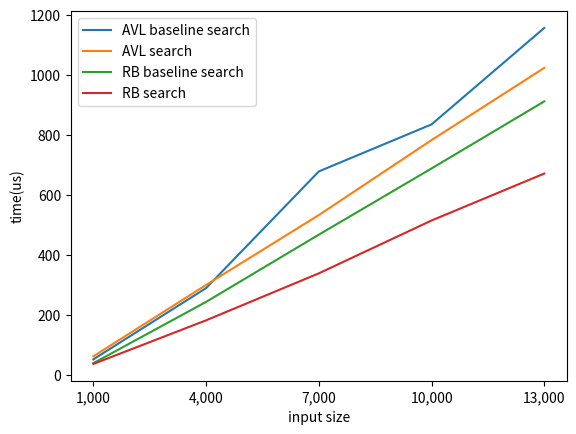

Python code for this plot:
import matplotlib.pyplot as plt
import numpy as np
from numpy.linalg import norm

avl_baseline_ins_res = [3.8721, 17.934, 32.461, 48.502, 64.176] #ms
avl_baseline_search_res = [52.882, 290.25, 678.79, 835.45, 1156.7] #us

avl_ins_res = [1.9749, 8.7007, 16.736, 23.526, 34.149] #ms
avl_search_res = [62.971, 300.81, 533.49, 783.13, 1023.7] #us


rb_baseline_ins_res = [11.638, 61.780, 121.39, 181.46, 244.64] #ms
rb_baseline_search_res = [40.127, 244.32, 468.19, 688.72, 912.02] #us

rb_ins_res = [2.2894, 10.589, 19.381, 29.538, 37.954] #ms
rb_search_res = [37.654, 182.85, 339.36, 515.37, 671.71] #us


def draw_insertion():
    x = np.linspace(0, 4, 5)

    plt.plot(x, avl_baseline_ins_res, label="AVL baseline insertion")
    plt.plot(x, avl_ins_res, label="AVL insertion")
    plt.plot(x, rb_baseline_ins_res, label="RB baseline insertion")
    plt.plot(x, rb_ins_res, label="RB insertion")
    plt.ylabel("time(ms)")
    plt.xlabel("input size")
    plt.xticks([0, 1, 2, 3, 4],["10,000", "40,000", "70,000", "100,000", "130,000"])
    plt.legend()
    plt.savefig("insertion.png")

def draw_search():
    x = np.linspace(0, 4, 5)

    plt.plot(x, avl_baseline_search_res, label="AVL baseline search")
    plt.plot(x, avl_search_res, label="AVL search")
    plt.plot(x, rb_baseline_search_res, label="RB baseline search")
    plt.plot(x, rb_search_res, label="RB search")
    plt.ylabel("time(us)")
    plt.xlabel("input size")
    plt.xticks([0, 1, 2, 3, 4],["1,000", "4,000", "7,000", "10,000", "13,000"])
    plt.legend()
    plt.savefig("search.png")

# draw_insertion()
draw_search()